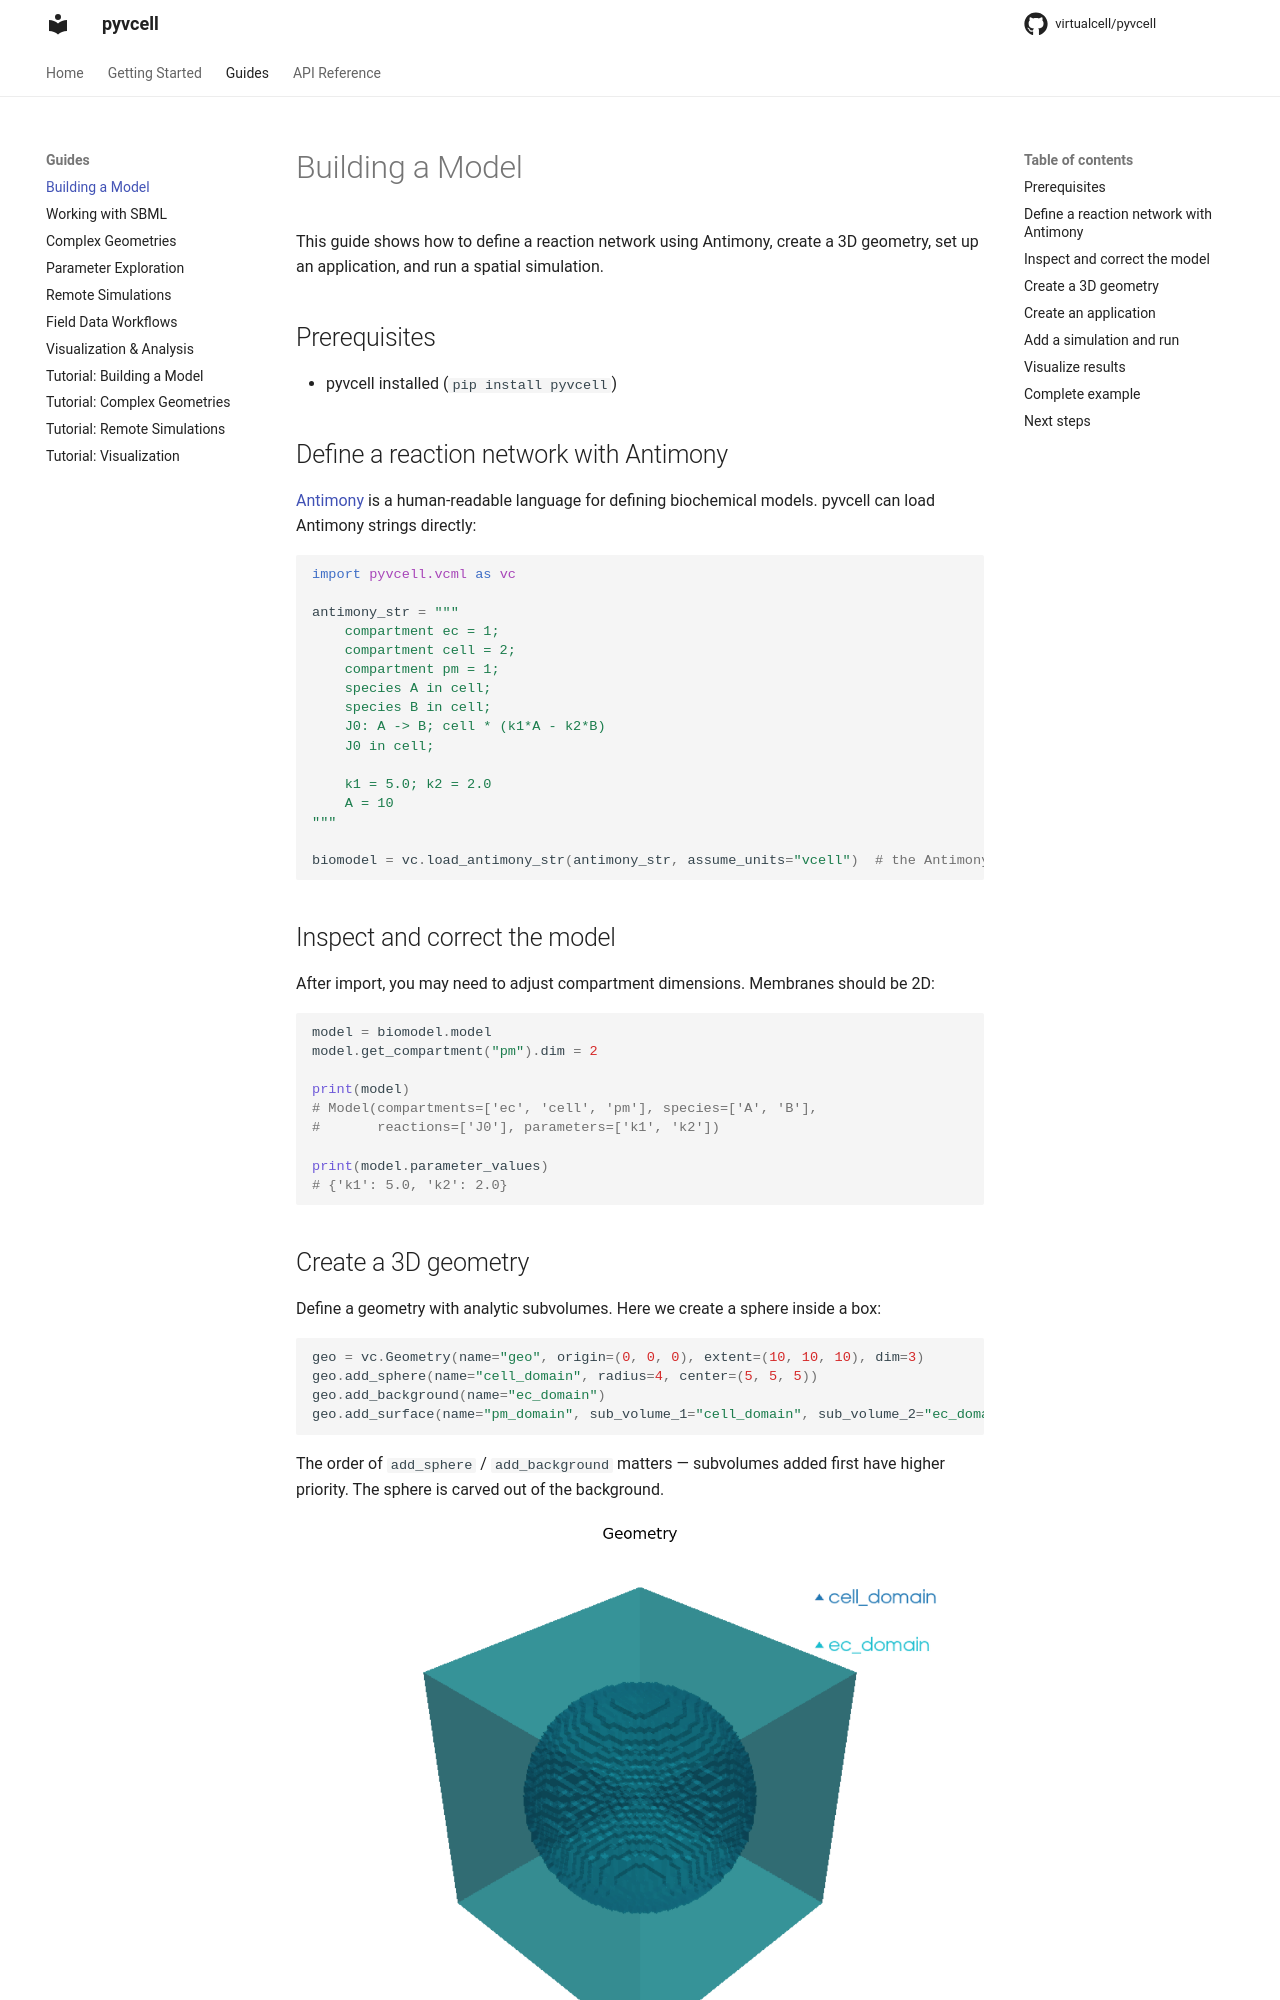

repository: virtualcell/pyvcell · page: guides/building-a-model/index.html · generator: mkdocs

# Building a Model

This guide shows how to define a reaction network using Antimony, create a 3D geometry, set up an application, and run a spatial simulation.

## Prerequisites

- pyvcell installed (`pip install pyvcell`)

## Define a reaction network with Antimony

[Antimony](https://tellurium.readthedocs.io/en/latest/antimony.html) is a human-readable language for defining biochemical models. pyvcell can load Antimony strings directly:

```python
import pyvcell.vcml as vc

antimony_str = """
    compartment ec = 1;
    compartment cell = 2;
    compartment pm = 1;
    species A in cell;
    species B in cell;
    J0: A -> B; cell * (k1*A - k2*B)
    J0 in cell;

    k1 = 5.0; k2 = 2.0
    A = 10
"""

biomodel = vc.load_antimony_str(antimony_str, assume_units="vcell")  # the Antimony declares no units: read its numbers as µM, µm, s
```

## Inspect and correct the model

After import, you may need to adjust compartment dimensions. Membranes should be 2D:

```python
model = biomodel.model
model.get_compartment("pm").dim = 2

print(model)
# Model(compartments=['ec', 'cell', 'pm'], species=['A', 'B'],
#       reactions=['J0'], parameters=['k1', 'k2'])

print(model.parameter_values)
# {'k1': 5.0, 'k2': 2.0}
```

## Create a 3D geometry

Define a geometry with analytic subvolumes. Here we create a sphere inside a box:

```python
geo = vc.Geometry(name="geo", origin=(0, 0, 0), extent=(10, 10, 10), dim=3)
geo.add_sphere(name="cell_domain", radius=4, center=(5, 5, 5))
geo.add_background(name="ec_domain")
geo.add_surface(name="pm_domain", sub_volume_1="cell_domain", sub_volume_2="ec_domain")
```

The order of `add_sphere` / `add_background` matters — subvolumes added first have higher priority. The sphere is carved out of the background.

![Geometry with sphere](images/building-geometry.png)
